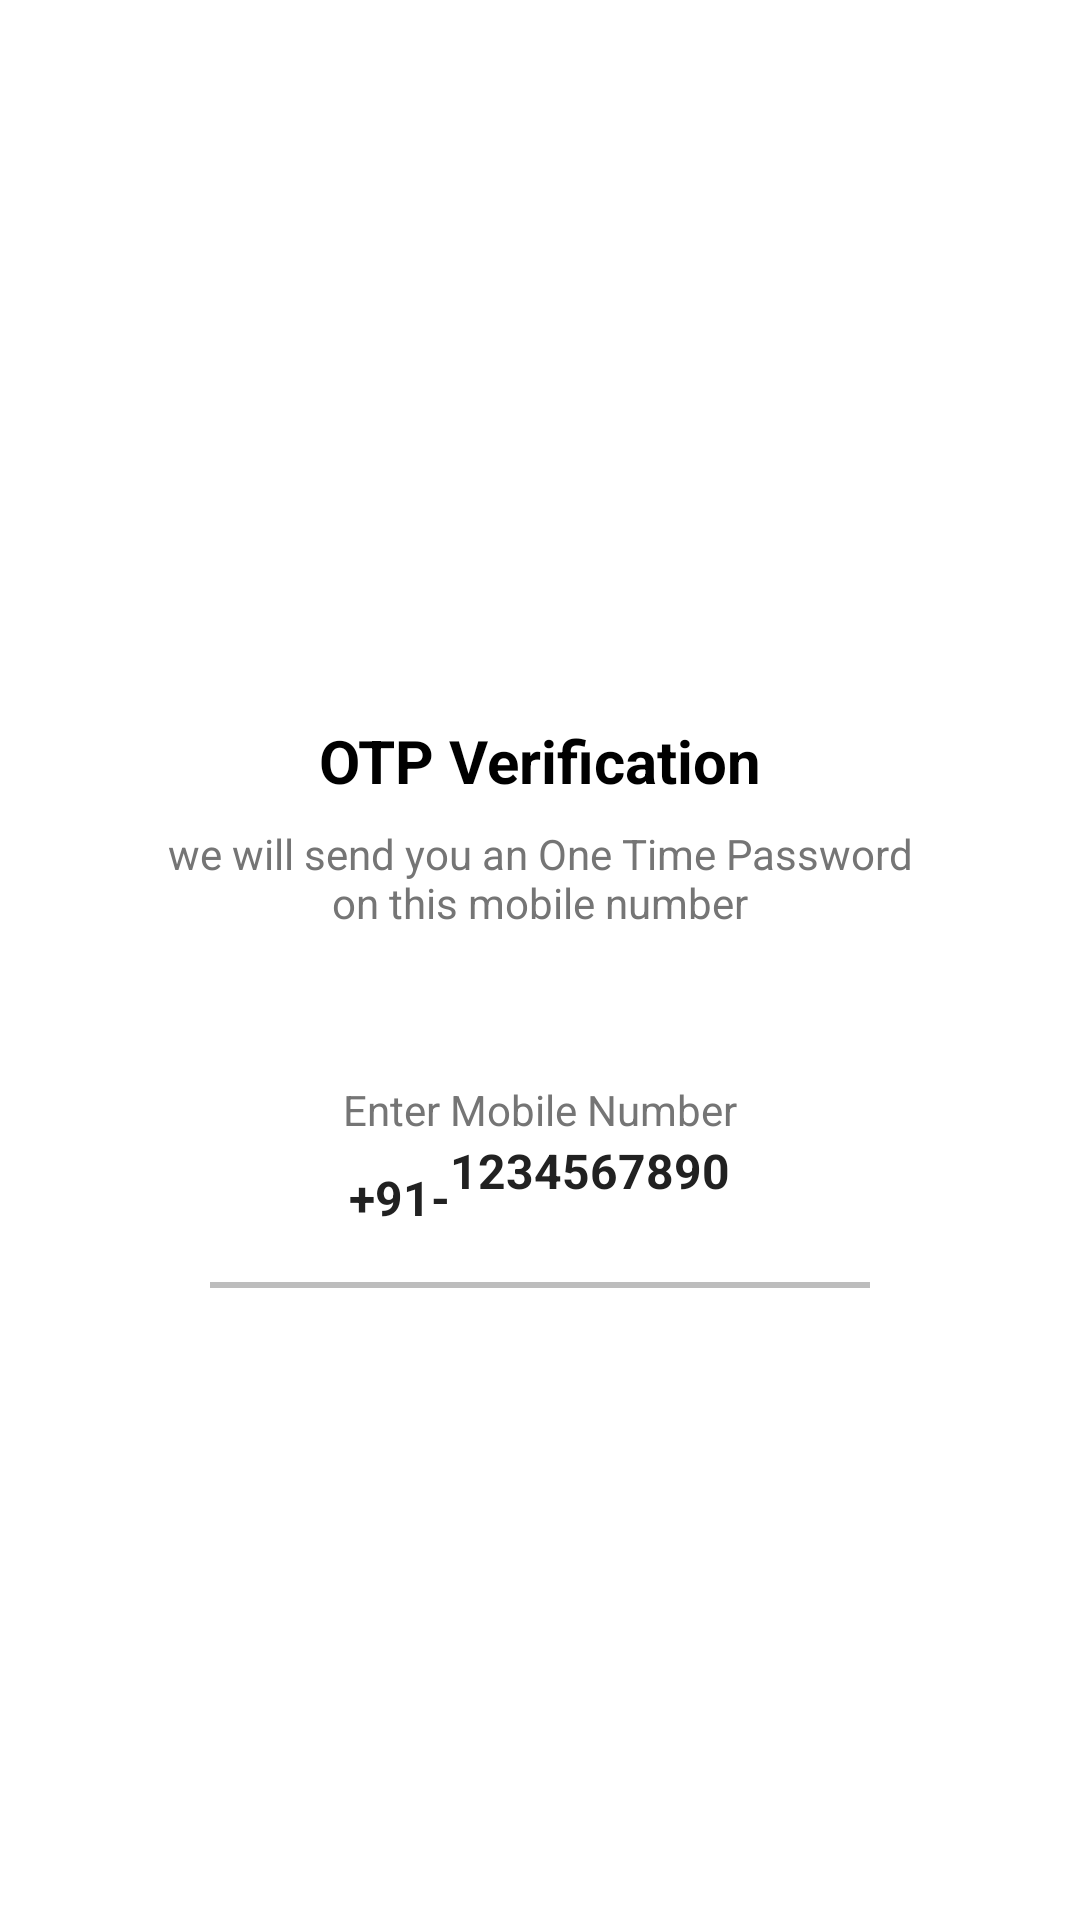

Android layout source for this screen:
<!-- AndroidManifest.xml: application theme Theme.MyApplication -->
<!-- res/layout/activity_send_otpactivity.xml -->
<?xml version="1.0" encoding="utf-8"?>
<ScrollView xmlns:android="http://schemas.android.com/apk/res/android"
    xmlns:tools="http://schemas.android.com/tools"
    android:layout_width="match_parent"
    android:layout_height="match_parent"
    android:overScrollMode="never"
    android:scrollbars="none"
    tools:context=".SendOTPActivity">

    <LinearLayout
        android:layout_width="match_parent"
        android:layout_height="wrap_content"
        android:gravity="center_horizontal"
        android:orientation="vertical">

        <ImageView
            android:layout_width="130dp"
            android:layout_height="130dp"
            android:layout_marginTop="80dp"
            android:contentDescription="OTP Verification Using Firebase"
            android:src="@drawable/send" />

        <TextView
            android:layout_width="wrap_content"
            android:layout_height="wrap_content"
            android:layout_marginTop="30dp"
            android:text="@string/otp_verification"
            android:textcolor="@color/colorTextPrimary"
            android:textSize="20sp"
            android:textStyle="bold"/>

        <TextView
            android:layout_width="match_parent"
            android:layout_height="wrap_content"
            android:layout_marginStart="50dp"
            android:layout_marginTop="8dp"
            android:layout_marginEnd="50dp"
            android:gravity="center"
            android:text="@string/we_will_send_you_an_one_time_password_on_this_mobile_number"
            android:textColor="@color/colorTextSecondary"
            android:textSize="14sp"/>

        <TextView
            android:layout_width="match_parent"
            android:layout_height="wrap_content"
            android:layout_marginStart="30dp"
            android:layout_marginEnd="30dp"
            android:layout_marginTop="50dp"
            android:gravity="center"
            android:text="@string/enter_mobile_number"
            android:textColor="@color/colorTextSecondary"
            android:textSize="14sp" />

        <LinearLayout
            android:layout_width="match_parent"
            android:layout_height="wrap_content"
            android:layout_marginStart="60dp"
            android:layout_marginEnd="60dp"
            android:gravity="center"
            android:orientation="horizontal">

            <TextView
                android:layout_width="wrap_content"
                android:layout_height="40dp"
                android:gravity="center"
                android:text="@string/_91"
                android:textColor="@color/colorTextPrimary"
                android:textSize="16sp"
                android:textStyle="bold"/>

            <EditText
                android:id="@+id/inputMobile"
                android:layout_width="wrap_content"
                android:layout_height="40dp"
                android:background="@null"
                android:hint="1234567890"
                android:imeOptions="actionDone"
                android:importantForAutofill="no"
                android:inputType="number"
                android:textColor="@color/colorTextPrimary"
                android:textSize="16sp"
                android:textStyle="bold" />

        </LinearLayout>

        <View
            android:layout_width="match_parent"
            android:layout_height="2dp"
            android:layout_marginStart="70dp"
            android:layout_marginTop="8dp"
            android:layout_marginEnd="70dp"
            android:background="@color/colorDivider" />

        <Button
            android:id="@+id/buttonGetOTP"
            android:layout_width="match_parent"
            android:layout_height="wrap_content"
            android:layout_margin="30dp"
            android:background="@drawable/background_button"
            android:text="@string/get_otp"
            android:textColor="@color/colorWhite"
            android:textSize="16sp"
            android:textStyle="bold"/>

    </LinearLayout>
</ScrollView>
<!-- resources referenced by this layout -->
<resources>
  <color name="colorDivider">#BDBDBD</color>
  <color name="colorTextPrimary">#212121</color>
  <color name="colorTextSecondary">#757575</color>
  <color name="colorWhite">#FFFFFFFF</color>
  <string name="_91">+91-</string>
  <string name="enter_mobile_number">Enter Mobile Number</string>
  <string name="get_otp">Get OTP</string>
  <string name="otp_verification">OTP Verification</string>
  <string name="we_will_send_you_an_one_time_password_on_this_mobile_number">we will send you an One Time Password on this mobile number</string>
</resources>
